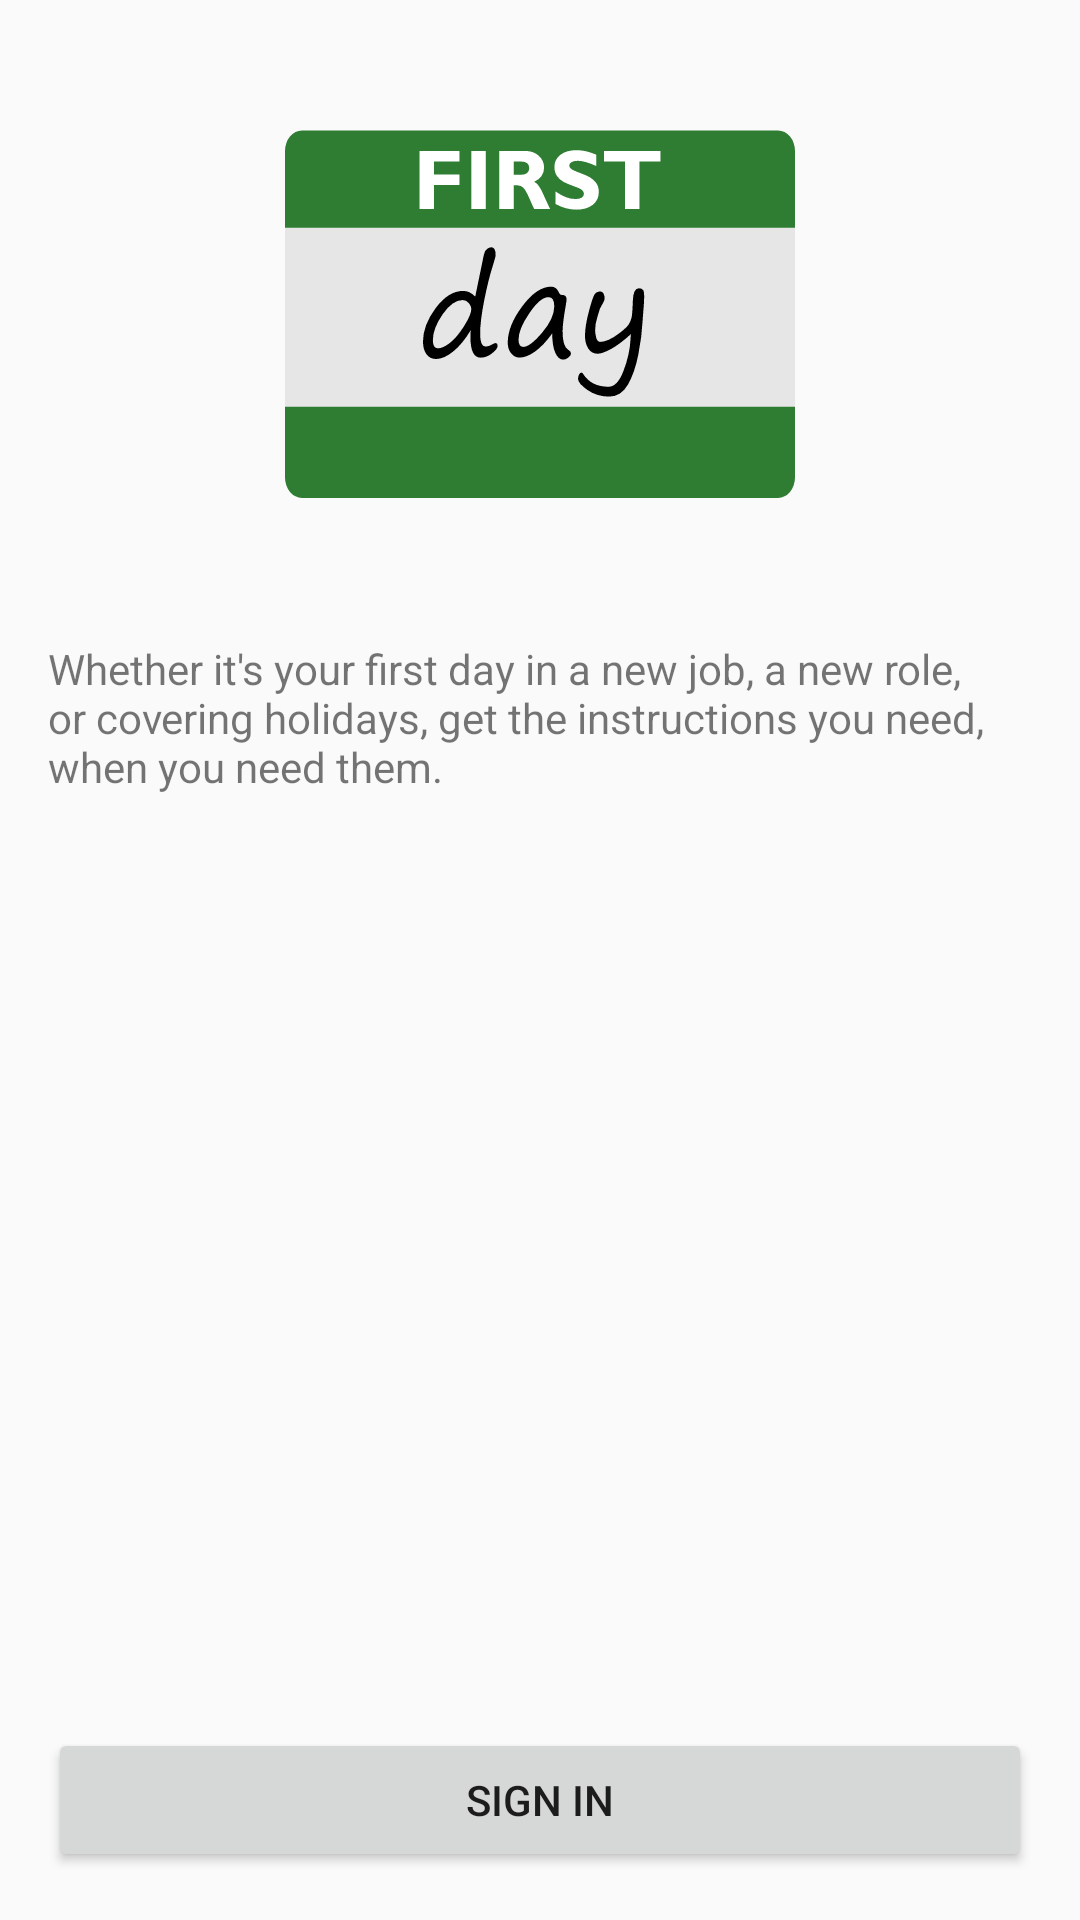

Here is an Android app screen rendered from its layout file. Give the layout XML and the strings, colors and styles it references.
<!-- AndroidManifest.xml: application theme AppTheme -->
<!-- res/layout/activity_login.xml -->
<?xml version="1.0" encoding="utf-8"?>
<LinearLayout
  xmlns:android="http://schemas.android.com/apk/res/android"
  xmlns:app="http://schemas.android.com/apk/res-auto"
  xmlns:tools="http://schemas.android.com/tools"
  android:layout_width="match_parent"
  android:layout_height="match_parent"
  tools:context=".LoginActivity"
  android:padding="@dimen/spacing_med"
  android:layout_gravity="center"
  android:orientation="vertical">

  <ImageView
    android:src="@drawable/ic_app_icon"
    android:layout_width="match_parent"
    android:layout_height="0dp"
    android:layout_weight="1"
    />

  <TextView
    android:layout_width="wrap_content"
    android:layout_height="0dp"
    android:layout_weight="2"
    android:layout_marginTop="@dimen/spacing_med"
    android:text="@string/app_summary"/>

  <Button
    android:id="@+id/sign_in_button"
    android:layout_width="match_parent"
    android:layout_height="wrap_content"
    android:text="@string/button_signin"
    android:onClick="Login"/>
</LinearLayout>
<!-- resources referenced by this layout -->
<resources>
  <dimen name="spacing_med">16dp</dimen>
  <!-- drawable ic_app_icon: vector/xml drawable (drawable, 5354 chars, omitted) -->
  <string name="app_summary">Whether it\'s your first day in a new job, a new role, or covering holidays, get the instructions you need, when you need them.</string>
  <string name="button_signin">Sign in</string>
  <style name="AppTheme" parent="Theme.AppCompat.Light.DarkActionBar">
      
      <item name="colorPrimary">@color/colorPrimary</item>
      <item name="colorPrimaryDark">@color/colorPrimaryDark</item>
      <item name="colorAccent">@color/colorAccent</item>
    </style>
  <color name="colorPrimary">#2e7d32</color>
  <color name="colorPrimaryDark">#1b5e20</color>
  <color name="colorAccent">#9b27b0</color>
</resources>
